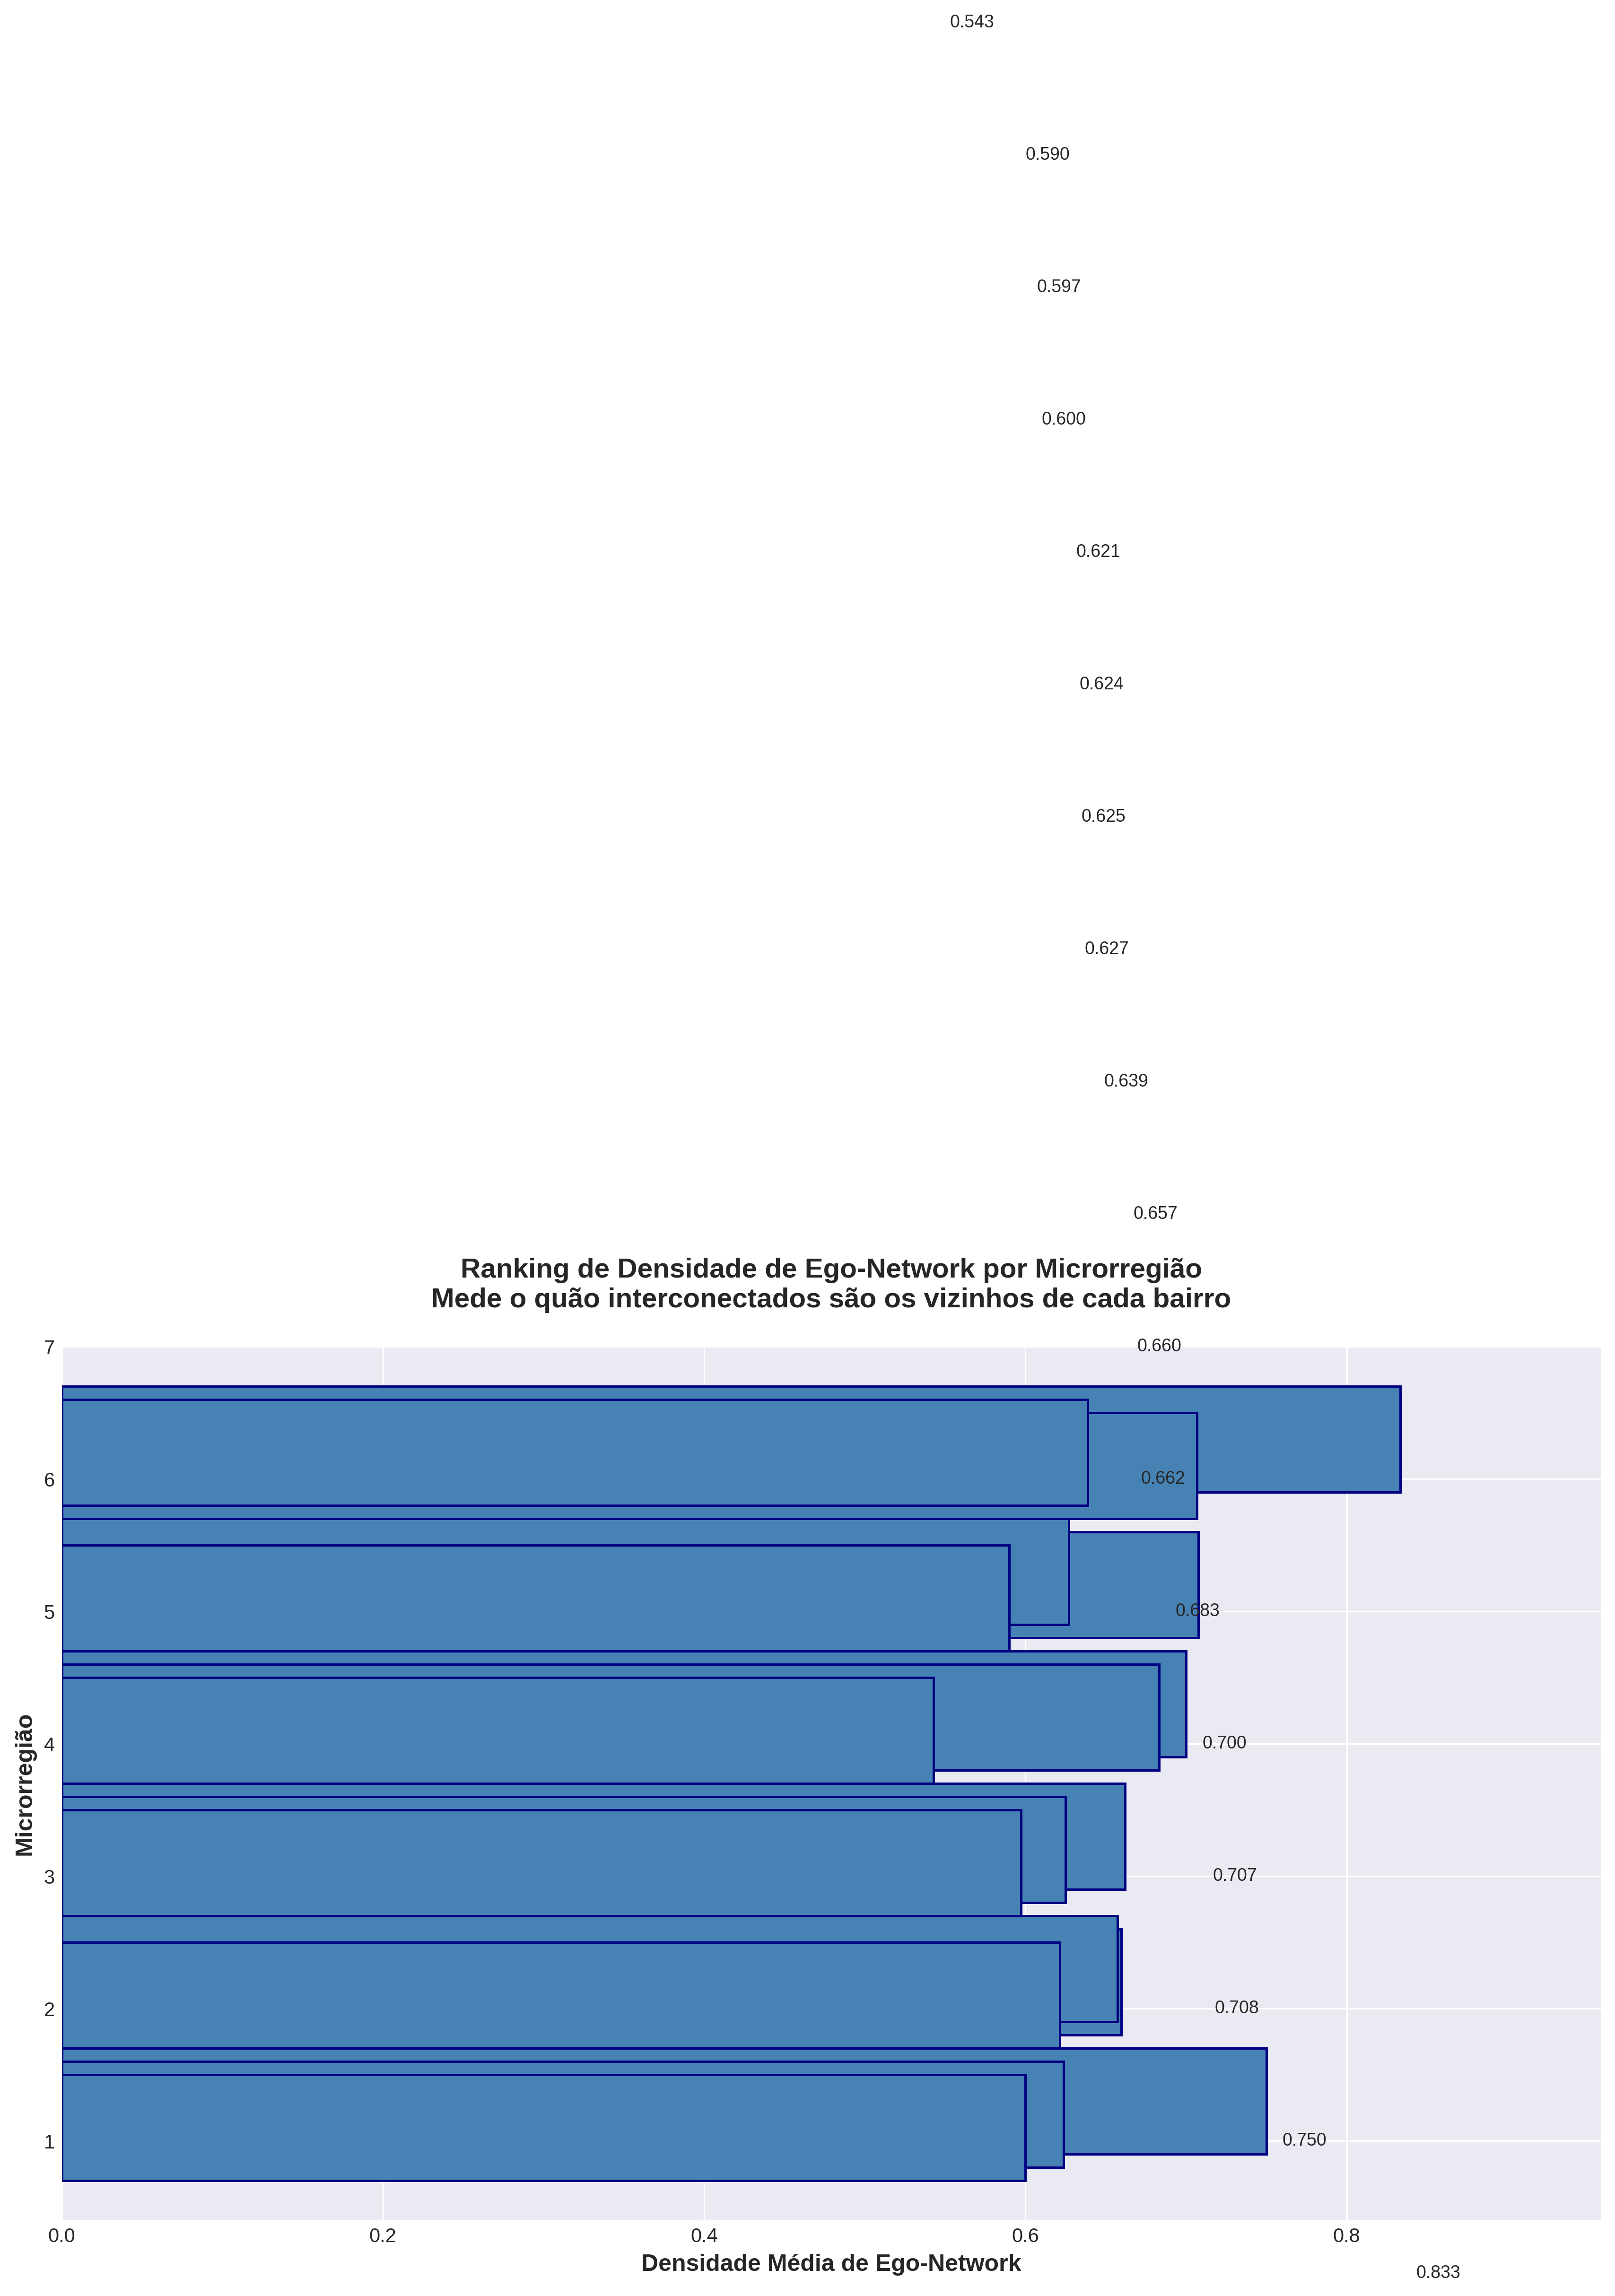

The data file committed next to this chart (first rows):
microrregiao, densidade_media_ego, num_bairros
6.3, 0.8333, 1
1.3, 0.75, 2
5.2, 0.7077, 4
6.1, 0.7067, 5
4.3, 0.7, 3
4.2, 0.6833, 2
3.3, 0.6619, 8
2.2, 0.6595, 9
2.3, 0.6571, 3
6.2, 0.6389, 2
5.3, 0.6269, 7
3.2, 0.6248, 5
1.2, 0.6236, 7
2.1, 0.6214, 9
1.1, 0.6, 2
3.1, 0.5971, 16
5.1, 0.59, 5
4.1, 0.5429, 7
